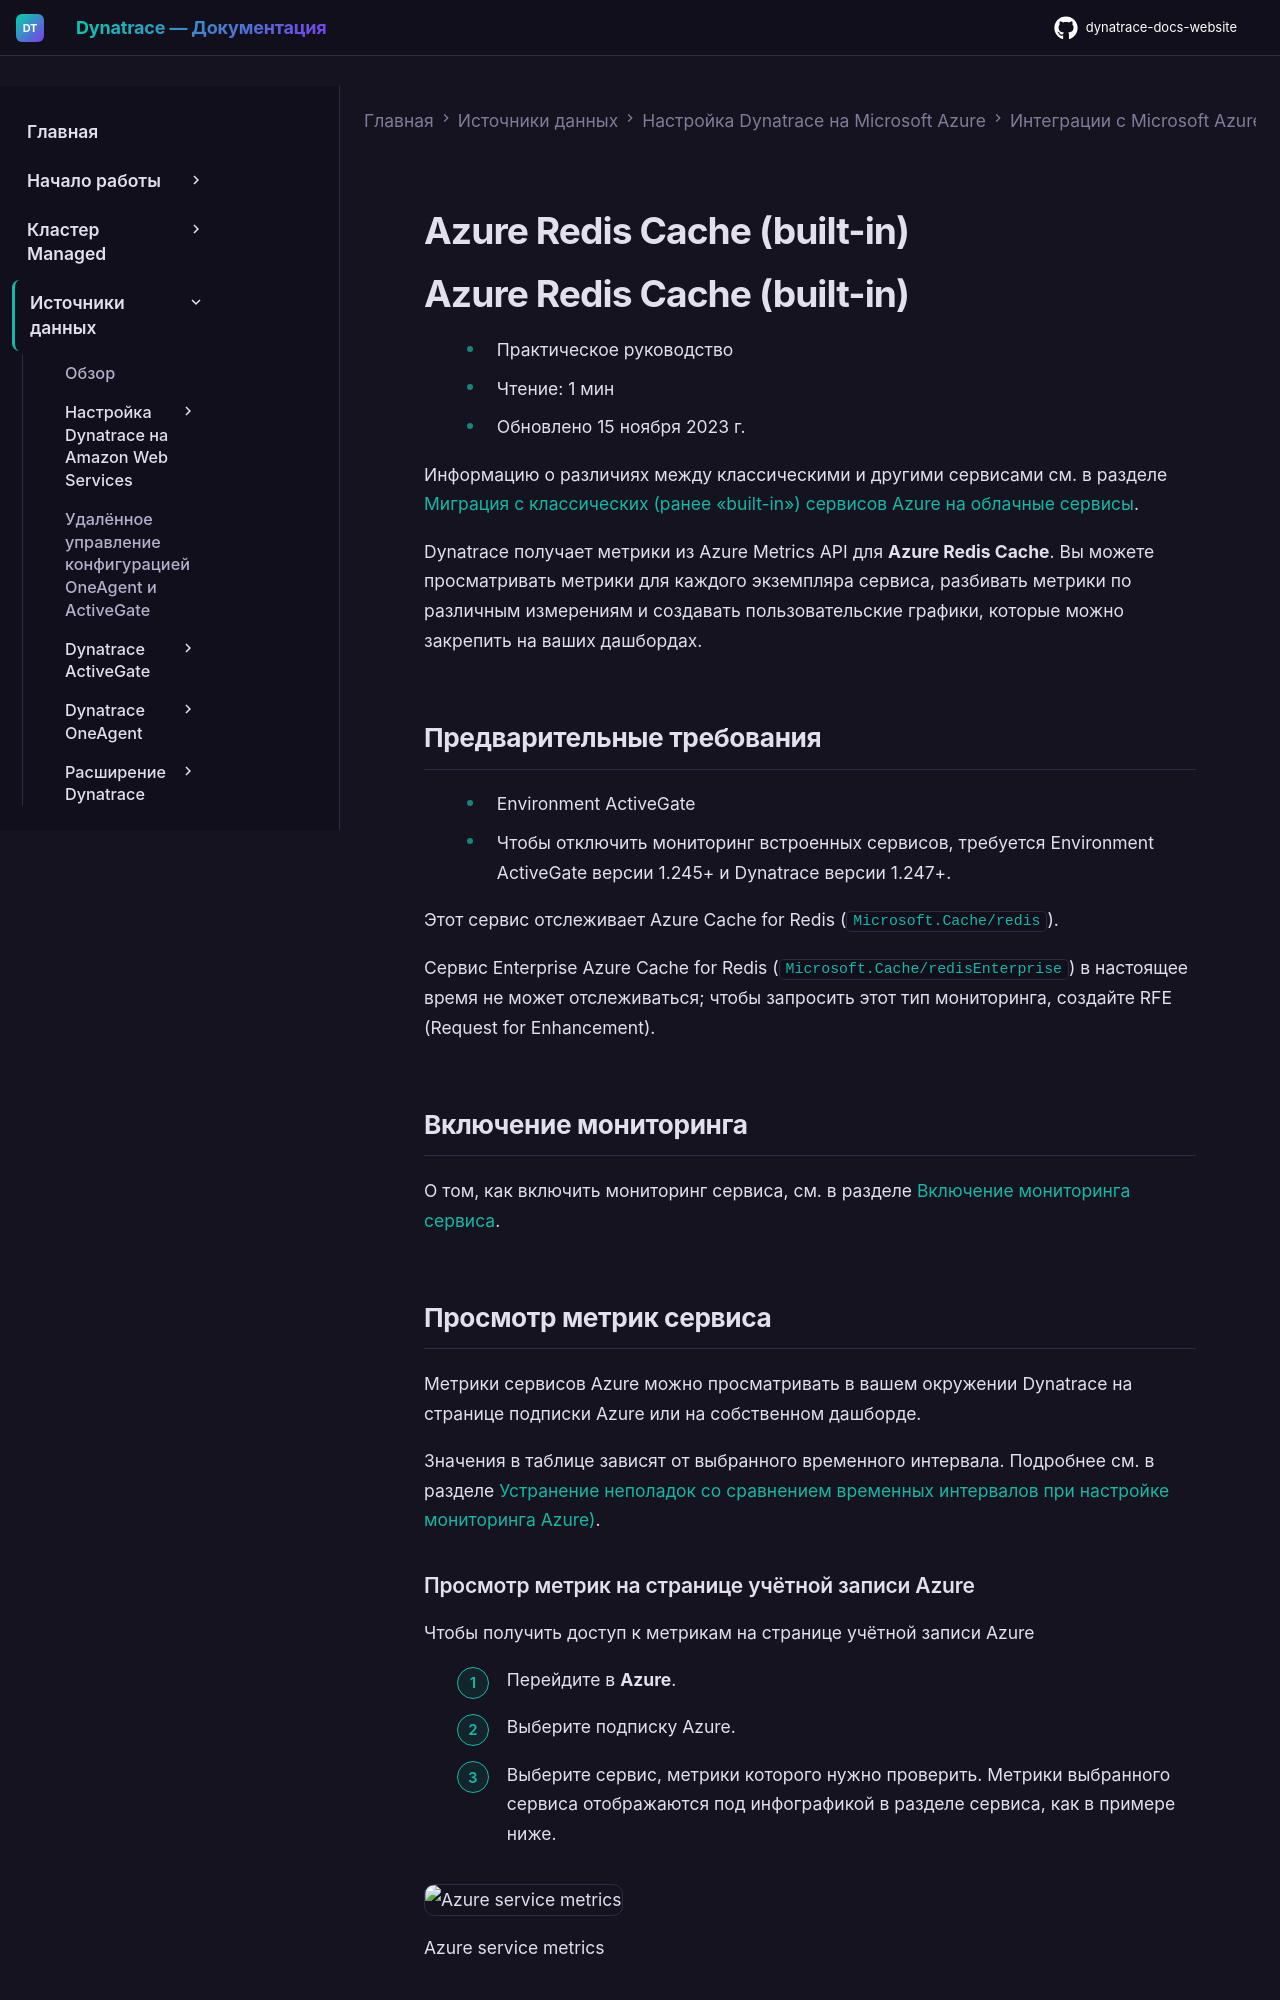

repository: Yerkebulan-Ardabayev/dynatrace-docs-website · page: managed-ru/ingest-from/microsoft-azure-services/azure-integrations/azure-cloud-services-metrics/monitor-azure-redis-cache-builtin/index.html · generator: mkdocs

---
title: Azure Redis Cache (built-in)
source: https://docs.dynatrace.com/managed/ingest-from/microsoft-azure-services/azure-integrations/azure-cloud-services-metrics/monitor-azure-redis-cache-builtin
scraped: 2026-05-12T11:27:29.739751
---

# Azure Redis Cache (built-in)

# Azure Redis Cache (built-in)

* Практическое руководство
* Чтение: 1 мин
* Обновлено 15 ноября 2023 г.

Информацию о различиях между классическими и другими сервисами см. в разделе [Миграция с классических (ранее «built-in») сервисов Azure на облачные сервисы](/managed/ingest-from/microsoft-azure-services/azure-integrations/azure-monitoring-guide/azure-migration-guide "Миграция классических сервисов Azure на их новые версии.").

Dynatrace получает метрики из Azure Metrics API для **Azure Redis Cache**. Вы можете просматривать метрики для каждого экземпляра сервиса, разбивать метрики по различным измерениям и создавать пользовательские графики, которые можно закрепить на ваших дашбордах.

## Предварительные требования

* Environment ActiveGate
* Чтобы отключить мониторинг встроенных сервисов, требуется Environment ActiveGate версии 1.245+ и Dynatrace версии 1.247+.

Этот сервис отслеживает Azure Cache for Redis (`Microsoft.Cache/redis`).

Сервис Enterprise Azure Cache for Redis (`Microsoft.Cache/redisEnterprise`) в настоящее время не может отслеживаться; чтобы запросить этот тип мониторинга, создайте RFE (Request for Enhancement).

## Включение мониторинга

О том, как включить мониторинг сервиса, см. в разделе [Включение мониторинга сервиса](/managed/ingest-from/microsoft-azure-services/azure-integrations/azure-monitoring-guide/azure-enable-service-monitoring "Включение мониторинга Azure в Dynatrace.").

## Просмотр метрик сервиса

Метрики сервисов Azure можно просматривать в вашем окружении Dynatrace на странице подписки Azure или на собственном дашборде.

Значения в таблице зависят от выбранного временного интервала. Подробнее см. в разделе [Устранение неполадок со сравнением временных интервалов при настройке мониторинга Azure)](https://dt-url.net/7j438f0).
